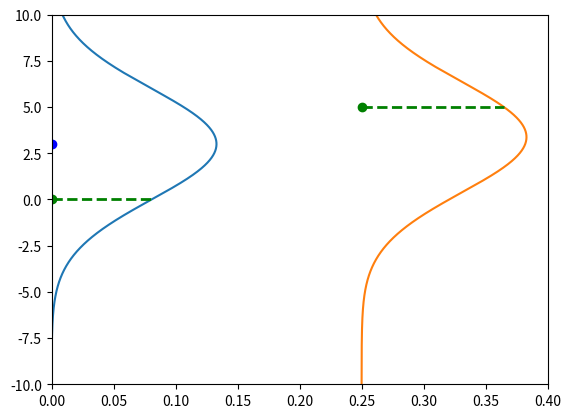

Generate this figure with matplotlib:
import matplotlib.pyplot as plt
import numpy as np

# set limits to -10 and 10 for y and 0 and 0.4 for x
plt.ylim([-10, 10])
plt.xlim([0, 0.4])

x = np.arange(-10, 10, 0.001)
y = np.arange(-10, 10, 0.001)
point = (0, 0)
point2 = (0.25, 5)
parameters = [1.5, 3]


def f(x, parameters):
    return parameters[0] * x + parameters[1]


mean = f(point[0], parameters)
mean2 = f(point2[0], parameters)


likelihood = 1 / (3 * np.sqrt(2 * np.pi)) * np.exp(-((point[1] - mean) ** 2) / (2 * 3**2))
prediction_gaussian = 1 / (3 * np.sqrt(2 * np.pi)) * np.exp(-((y - mean) ** 2) / (2 * 3**2))

likelihood2 = 1 / (3 * np.sqrt(2 * np.pi)) * np.exp(-((point2[1] - mean2) ** 2) / (2 * 3**2)) + point2[0]

prediction_gaussian2 = 1 / (3 * np.sqrt(2 * np.pi)) * np.exp(-((y - mean2) ** 2) / (2 * 3**2))

plt.plot(prediction_gaussian, x)
plt.plot(prediction_gaussian2 + point2[0], x)
plt.scatter(point[0], point[1], color="green")
plt.scatter(point[0], mean, color="blue")
# plot horizontal line that goes from green point to red likelihood point
plt.plot([point[0], likelihood], [point[1], point[1]], "g--", linewidth=2)
plt.plot([point2[0], likelihood2], [point2[1], point2[1]], "g--", linewidth=2)

# plot regression line
# plt.plot(x, f(x, parameters), "b--", linewidth=2)

# plot horintolal with hline
# plot point2 in green
plt.scatter(point2[0], point2[1], color="green")


plt.show()
